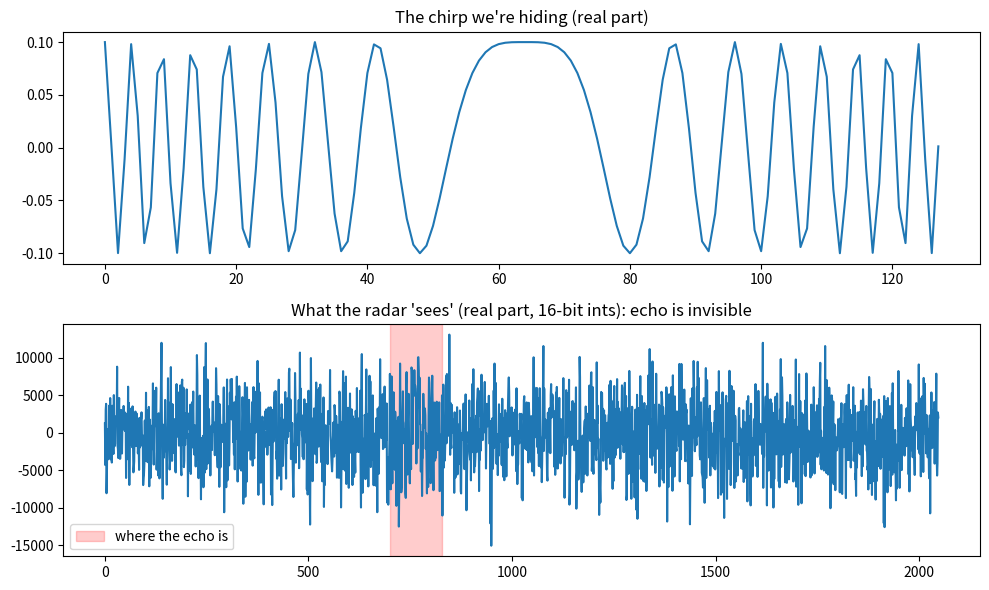

Recreate this plot in Python.
import numpy as np
import matplotlib.pyplot as plt

PULSE_LEN = 128
BANDWIDTH = 0.5
STREAM_LEN = 2048
TARGET_POS = 700
SNR_DB = -5
AMP = 0.1
SEED = 42
rng = np.random.default_rng(SEED)

#1_chirp_complex
n = np.arange(PULSE_LEN)
chirp = AMP * np.exp(1j * np.pi * (BANDWIDTH / PULSE_LEN) * (n - PULSE_LEN / 2) ** 2)

#2_noise+echo
noise_power = AMP**2 / 10 ** (SNR_DB / 10)
sigma = np.sqrt(noise_power / 2)
noise = sigma * (rng.standard_normal(STREAM_LEN) + 1j * rng.standard_normal(STREAM_LEN))
stream = noise.copy()
stream[TARGET_POS:TARGET_POS + PULSE_LEN] += chirp

#3_quant16int
def to_q15(x):
    return np.clip(np.round(x * 32768), -32768, 32767).astype(np.int16)
chirp_q   = to_q15(chirp.real)  + 1j * to_q15(chirp.imag)
stream_i  = to_q15(stream.real)
stream_q  = to_q15(stream.imag)
clipped = np.sum((np.abs(stream.real) >= 1) | (np.abs(stream.imag) >= 1))

print(f"stream: {STREAM_LEN} samples, echo at {TARGET_POS}..{TARGET_POS + PULSE_LEN - 1}")
print(f"int16 range used: I [{stream_i.min()}, {stream_i.max()}]  Q [{stream_q.min()}, {stream_q.max()}]")
print(f"clipped samples: {clipped} (want 0)")

#ltr
np.savez("radar_stream.npz",
         stream_i=stream_i, stream_q=stream_q,
         chirp_i=to_q15(chirp.real), chirp_q=to_q15(chirp.imag),
         target_pos=TARGET_POS)

#plot 
fig, ax = plt.subplots(2, 1, figsize=(10, 6))
ax[0].plot(n, chirp.real)
ax[0].set_title("The chirp we're hiding (real part)")
ax[1].plot(stream_i)
ax[1].axvspan(TARGET_POS, TARGET_POS + PULSE_LEN, color="r", alpha=0.2, label="where the echo is")
ax[1].set_title("What the radar 'sees' (real part, 16-bit ints): echo is invisible")
ax[1].legend()
plt.tight_layout()
plt.show()
